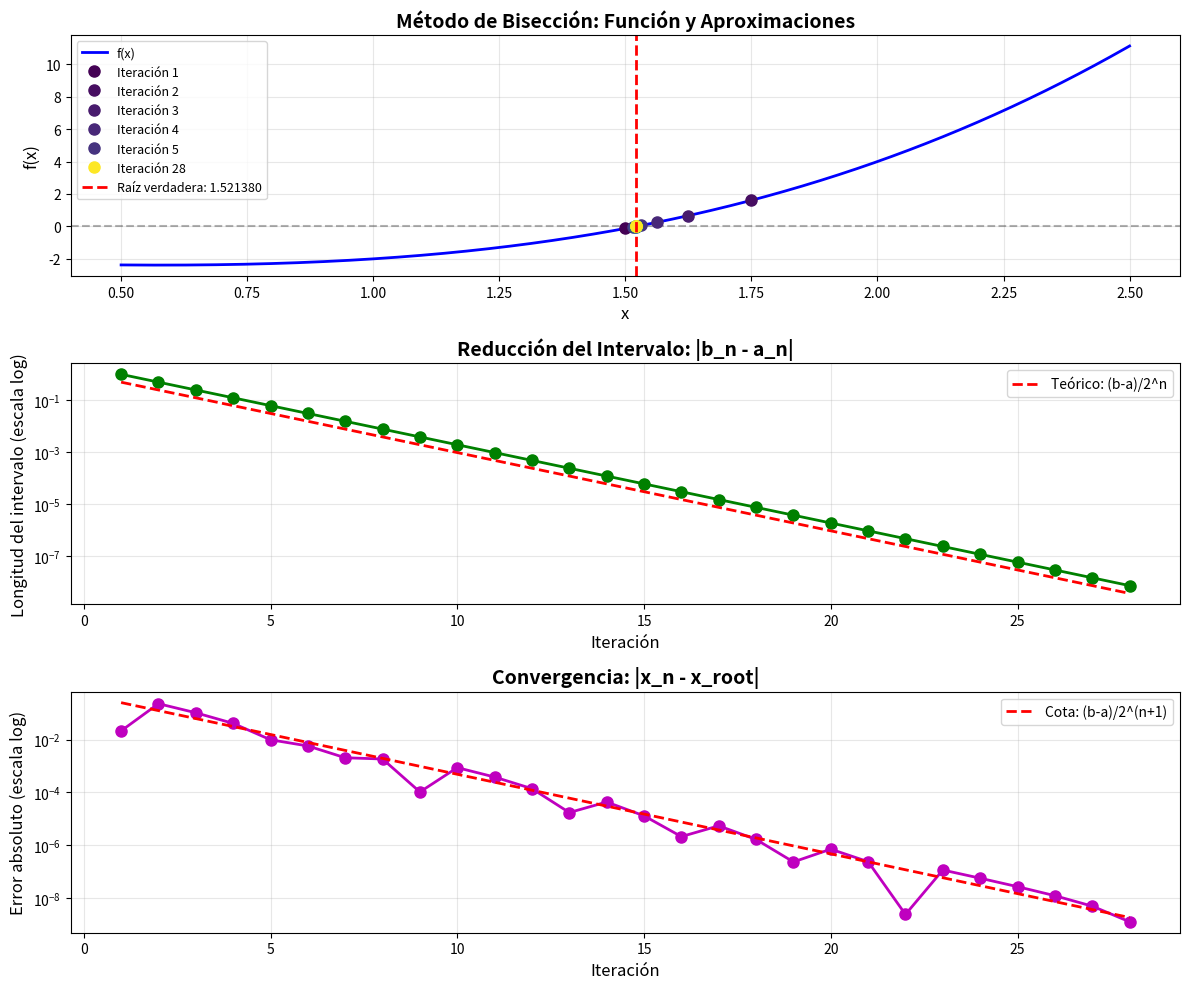
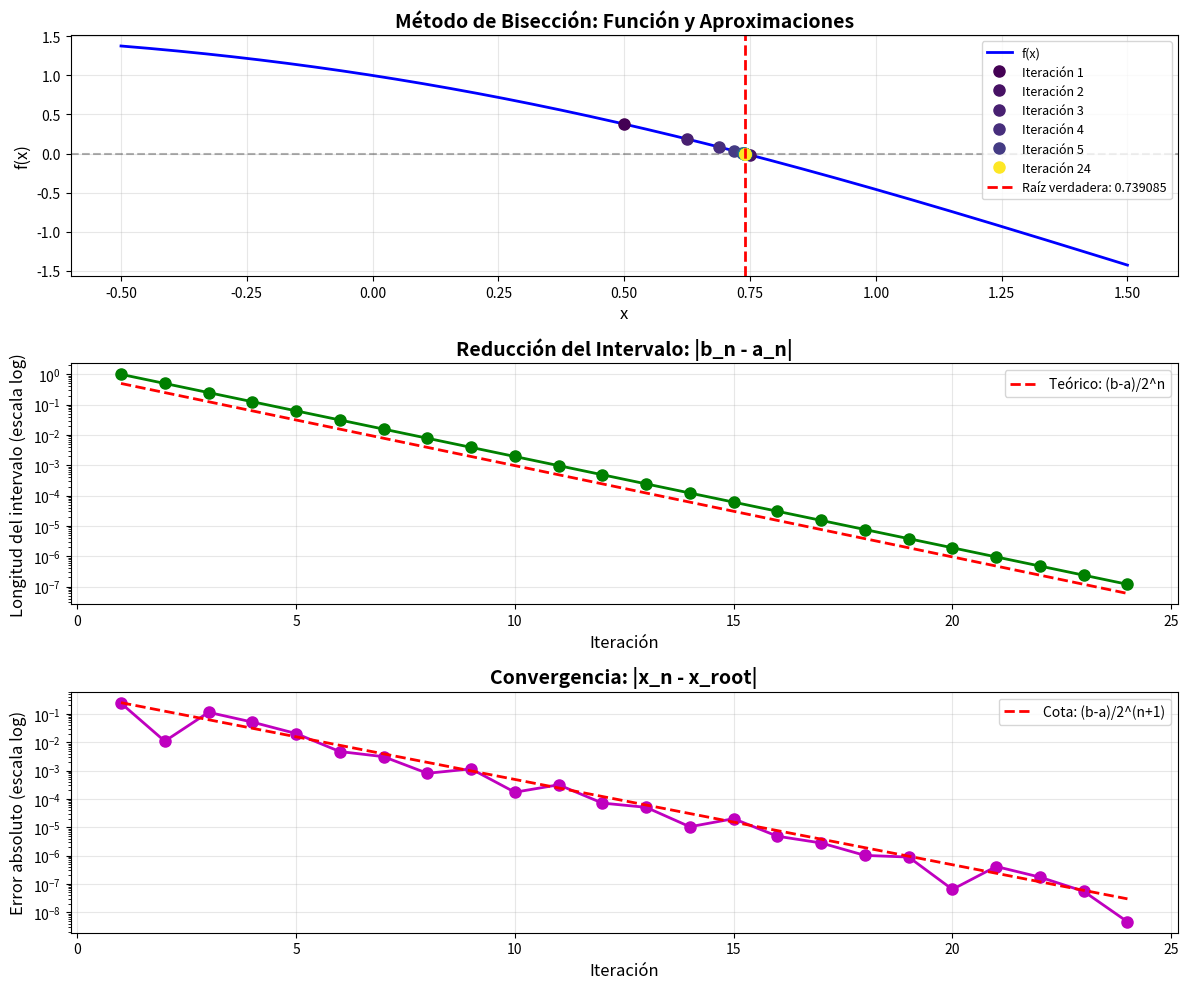
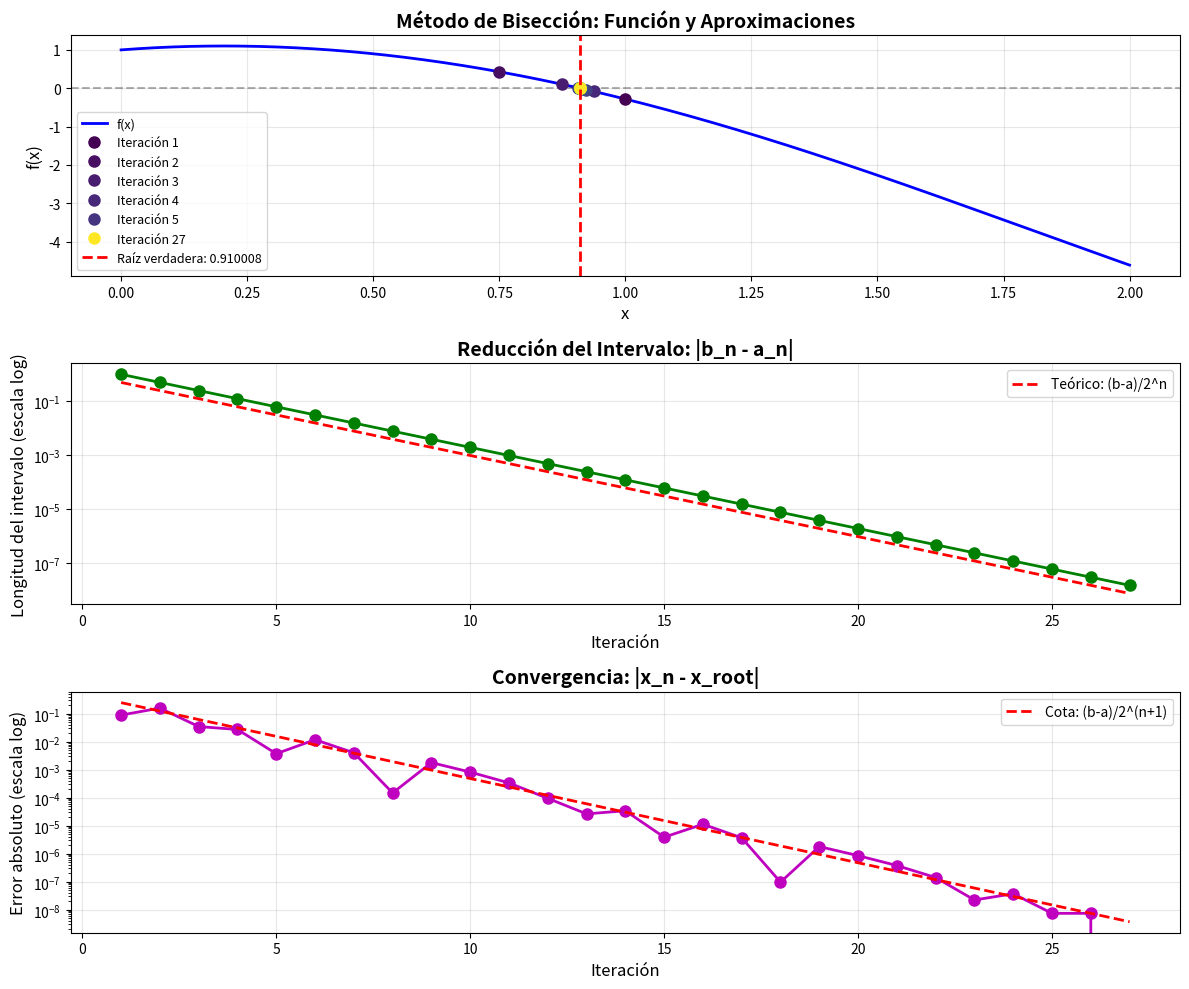

The matplotlib source for these figures, in order:
"""
Exercise 2.51: Bisection Method

PROBLEMA:
Sea f(x) una función continua en el intervalo [a,b] donde f(a)⋅f(b)<0.
Dar claramente todos los detalles matemáticos de cómo el Método de Bisección
aproxima la raíz de la función f(x) en el intervalo [a,b].

DETALLES MATEMÁTICOS DEL MÉTODO DE BISECCIÓN:

1. TEOREMA DEL VALOR INTERMEDIO:
   Si f es continua en [a,b] y f(a)⋅f(b) < 0, entonces existe al menos
   un c ∈ (a,b) tal que f(c) = 0.

2. ALGORITMO:
   Paso 0: Verificar que f(a)⋅f(b) < 0
   
   Para cada iteración n = 1, 2, 3, ...:
   
   Paso 1: Calcular el punto medio
           c_n = (a_n + b_n) / 2
   
   Paso 2: Evaluar f(c_n)
   
   Paso 3: Determinar el nuevo intervalo:
           - Si f(c_n) = 0: ¡Encontramos la raíz exacta! c_n es la raíz.
           - Si f(a_n)⋅f(c_n) < 0: La raíz está en [a_n, c_n]
             Entonces: a_{n+1} = a_n, b_{n+1} = c_n
           - Si f(c_n)⋅f(b_n) < 0: La raíz está en [c_n, b_n]
             Entonces: a_{n+1} = c_n, b_{n+1} = b_n
   
   Paso 4: Verificar criterio de parada:
           - |b_n - a_n| < tolerancia, o
           - |f(c_n)| < tolerancia, o
           - número máximo de iteraciones alcanzado

3. PROPIEDADES DE CONVERGENCIA:
   
   a) El error máximo en la iteración n está acotado por:
      |x_root - c_n| ≤ (b - a) / 2^(n+1)
   
   b) El método converge linealmente con razón 1/2
   
   c) Después de n iteraciones, el intervalo se reduce a:
      longitud = (b - a) / 2^n
   
   d) Para alcanzar una tolerancia ε, se necesitan al menos:
      n ≥ log₂((b - a) / ε)  iteraciones

4. VENTAJAS:
   - Siempre converge (garantizado por el Teorema del Valor Intermedio)
   - Robusto y simple de implementar
   - No requiere cálculo de derivadas

5. DESVENTAJAS:
   - Convergencia lenta (lineal)
   - Requiere que f(a)⋅f(b) < 0
   - No funciona con raíces de multiplicidad par
"""

import numpy as np
import matplotlib.pyplot as plt

def bisection_method(f, a, b, tol=1e-6, max_iter=100, verbose=True):
    """
    Implementación del Método de Bisección
    
    Parámetros:
    -----------
    f : función
        La función f(x) para la cual buscamos la raíz
    a : float
        Extremo izquierdo del intervalo
    b : float
        Extremo derecho del intervalo
    tol : float
        Tolerancia para el criterio de parada
    max_iter : int
        Número máximo de iteraciones
    verbose : bool
        Si True, imprime información de cada iteración
    
    Retorna:
    --------
    root : float
        Aproximación de la raíz
    iterations : int
        Número de iteraciones realizadas
    history : list
        Historia de aproximaciones en cada iteración
    """
    
    # Verificar condición inicial
    if f(a) * f(b) >= 0:
        raise ValueError(f"f(a)⋅f(b) debe ser < 0. Valores: f({a}) = {f(a)}, f({b}) = {f(b)}")
    
    # Inicialización
    history = []
    intervals = []
    
    if verbose:
        print("=" * 80)
        print("MÉTODO DE BISECCIÓN")
        print("=" * 80)
        print(f"Intervalo inicial: [{a}, {b}]")
        print(f"f(a) = {f(a):.6f}, f(b) = {f(b):.6f}")
        print(f"Longitud inicial: {b - a:.6f}")
        print(f"Tolerancia: {tol}")
        print("\n" + "-" * 80)
        print(f"{'Iter':<6} {'a':<12} {'b':<12} {'c':<12} {'f(c)':<12} {'|b-a|':<12}")
        print("-" * 80)
    
    # Iteraciones
    for n in range(max_iter):
        # Paso 1: Calcular punto medio
        c = (a + b) / 2.0
        fc = f(c)
        
        history.append(c)
        intervals.append([a, b])
        
        if verbose:
            print(f"{n+1:<6} {a:<12.6f} {b:<12.6f} {c:<12.6f} {fc:<12.6e} {abs(b-a):<12.6e}")
        
        # Paso 2: Verificar criterios de parada
        if abs(fc) < tol or abs(b - a) < tol:
            if verbose:
                print("-" * 80)
                print(f"\n¡Convergencia alcanzada en {n+1} iteraciones!")
                print(f"Raíz aproximada: {c:.10f}")
                print(f"|f(c)| = {abs(fc):.6e}")
                print(f"Longitud del intervalo final: {abs(b-a):.6e}")
            return c, n+1, history, intervals
        
        # Paso 3: Determinar nuevo intervalo
        if f(a) * fc < 0:
            # La raíz está en [a, c]
            b = c
        else:
            # La raíz está en [c, b]
            a = c
    
    # Si llegamos aquí, alcanzamos el máximo de iteraciones
    c = (a + b) / 2.0
    if verbose:
        print("-" * 80)
        print(f"\nAlcanzado el número máximo de iteraciones ({max_iter})")
        print(f"Mejor aproximación: {c:.10f}")
    
    return c, max_iter, history, intervals


def plot_bisection(f, a, b, history, intervals, true_root=None):
    """
    Grafica el proceso del Método de Bisección
    """
    fig, (ax1, ax2, ax3) = plt.subplots(3, 1, figsize=(12, 10))
    
    # Gráfica 1: Función y convergencia de las aproximaciones
    x = np.linspace(a - 0.5, b + 0.5, 1000)
    y = [f(xi) for xi in x]
    
    ax1.plot(x, y, 'b-', linewidth=2, label='f(x)')
    ax1.axhline(y=0, color='k', linestyle='--', alpha=0.3)
    ax1.grid(True, alpha=0.3)
    
    # Marcar las aproximaciones
    colors = plt.cm.viridis(np.linspace(0, 1, len(history)))
    for i, (approx, color) in enumerate(zip(history, colors)):
        ax1.plot(approx, f(approx), 'o', color=color, markersize=8, 
                label=f'Iteración {i+1}' if i < 5 or i == len(history)-1 else '')
    
    if true_root is not None:
        ax1.axvline(x=true_root, color='r', linestyle='--', linewidth=2, 
                   label=f'Raíz verdadera: {true_root:.6f}')
    
    ax1.set_xlabel('x', fontsize=12)
    ax1.set_ylabel('f(x)', fontsize=12)
    ax1.set_title('Método de Bisección: Función y Aproximaciones', fontsize=14, fontweight='bold')
    ax1.legend(loc='best', fontsize=9)
    
    # Gráfica 2: Reducción del intervalo
    interval_lengths = [b - a for a, b in intervals]
    ax2.semilogy(range(1, len(interval_lengths) + 1), interval_lengths, 'go-', linewidth=2, markersize=8)
    ax2.grid(True, alpha=0.3)
    ax2.set_xlabel('Iteración', fontsize=12)
    ax2.set_ylabel('Longitud del intervalo (escala log)', fontsize=12)
    ax2.set_title('Reducción del Intervalo: |b_n - a_n|', fontsize=14, fontweight='bold')
    
    # Añadir línea teórica
    theoretical = [(b - a) / (2**n) for n in range(1, len(interval_lengths) + 1)]
    ax2.semilogy(range(1, len(theoretical) + 1), theoretical, 'r--', linewidth=2, 
                label='Teórico: (b-a)/2^n')
    ax2.legend()
    
    # Gráfica 3: Error absoluto (si conocemos la raíz verdadera)
    if true_root is not None:
        errors = [abs(approx - true_root) for approx in history]
        ax3.semilogy(range(1, len(errors) + 1), errors, 'mo-', linewidth=2, markersize=8)
        ax3.grid(True, alpha=0.3)
        ax3.set_xlabel('Iteración', fontsize=12)
        ax3.set_ylabel('Error absoluto (escala log)', fontsize=12)
        ax3.set_title('Convergencia: |x_n - x_root|', fontsize=14, fontweight='bold')
        
        # Línea de cota teórica del error
        theoretical_error = [(b - a) / (2**(n+1)) for n in range(1, len(errors) + 1)]
        ax3.semilogy(range(1, len(theoretical_error) + 1), theoretical_error, 'r--', 
                    linewidth=2, label='Cota: (b-a)/2^(n+1)')
        ax3.legend()
    else:
        # Si no conocemos la raíz, graficar |f(c_n)|
        f_values = [abs(f(approx)) for approx in history]
        ax3.semilogy(range(1, len(f_values) + 1), f_values, 'co-', linewidth=2, markersize=8)
        ax3.grid(True, alpha=0.3)
        ax3.set_xlabel('Iteración', fontsize=12)
        ax3.set_ylabel('|f(c_n)| (escala log)', fontsize=12)
        ax3.set_title('Convergencia: |f(c_n)|', fontsize=14, fontweight='bold')
    
    plt.tight_layout()
    plt.show()


# ============================================================================
# EJEMPLOS DE APLICACIÓN
# ============================================================================

print("\n" + "="*80)
print("EJEMPLO 1: f(x) = x³ - x - 2")
print("="*80)

# Definir función
def f1(x):
    return x**3 - x - 2

# Aplicar método de bisección
a1, b1 = 1, 2
root1, iters1, history1, intervals1 = bisection_method(f1, a1, b1, tol=1e-8)

# La raíz verdadera se puede calcular numéricamente con mayor precisión
true_root1 = 1.5213797068045676  # x³ - x - 2 = 0

# Graficar
plot_bisection(f1, a1, b1, history1, intervals1, true_root1)


print("\n" + "="*80)
print("EJEMPLO 2: f(x) = cos(x) - x")
print("="*80)

# Definir función
def f2(x):
    return np.cos(x) - x

# Aplicar método de bisección
a2, b2 = 0, 1
root2, iters2, history2, intervals2 = bisection_method(f2, a2, b2, tol=1e-8)

# Raíz verdadera (punto fijo de coseno)
true_root2 = 0.7390851332151607

# Graficar
plot_bisection(f2, a2, b2, history2, intervals2, true_root2)


print("\n" + "="*80)
print("EJEMPLO 3: f(x) = e^x - 3x²")
print("="*80)

# Definir función
def f3(x):
    return np.exp(x) - 3*x**2

# Aplicar método de bisección (una de las raíces está cerca de x = 0.9)
a3, b3 = 0.5, 1.5
root3, iters3, history3, intervals3 = bisection_method(f3, a3, b3, tol=1e-8)

# Graficar
plot_bisection(f3, a3, b3, history3, intervals3, root3)


# ============================================================================
# ANÁLISIS DE CONVERGENCIA
# ============================================================================

print("\n" + "="*80)
print("ANÁLISIS DE CONVERGENCIA")
print("="*80)

def analyze_convergence(b, a, tol):
    """
    Calcula el número de iteraciones necesarias para alcanzar una tolerancia dada
    """
    n = np.ceil(np.log2((b - a) / tol))
    return int(n)

# Para el primer ejemplo
n_required = analyze_convergence(b1, a1, 1e-8)
print(f"\nPara alcanzar tolerancia de 1e-8 en el intervalo [{a1}, {b1}]:")
print(f"Número de iteraciones teóricas requeridas: {n_required}")
print(f"Número de iteraciones realizadas: {iters1}")
print(f"\nCota del error después de {iters1} iteraciones:")
print(f"Error máximo ≤ (b-a)/2^(n+1) = {(b1-a1)/(2**(iters1+1)):.6e}")
print(f"Error real: {abs(root1 - true_root1):.6e}")
